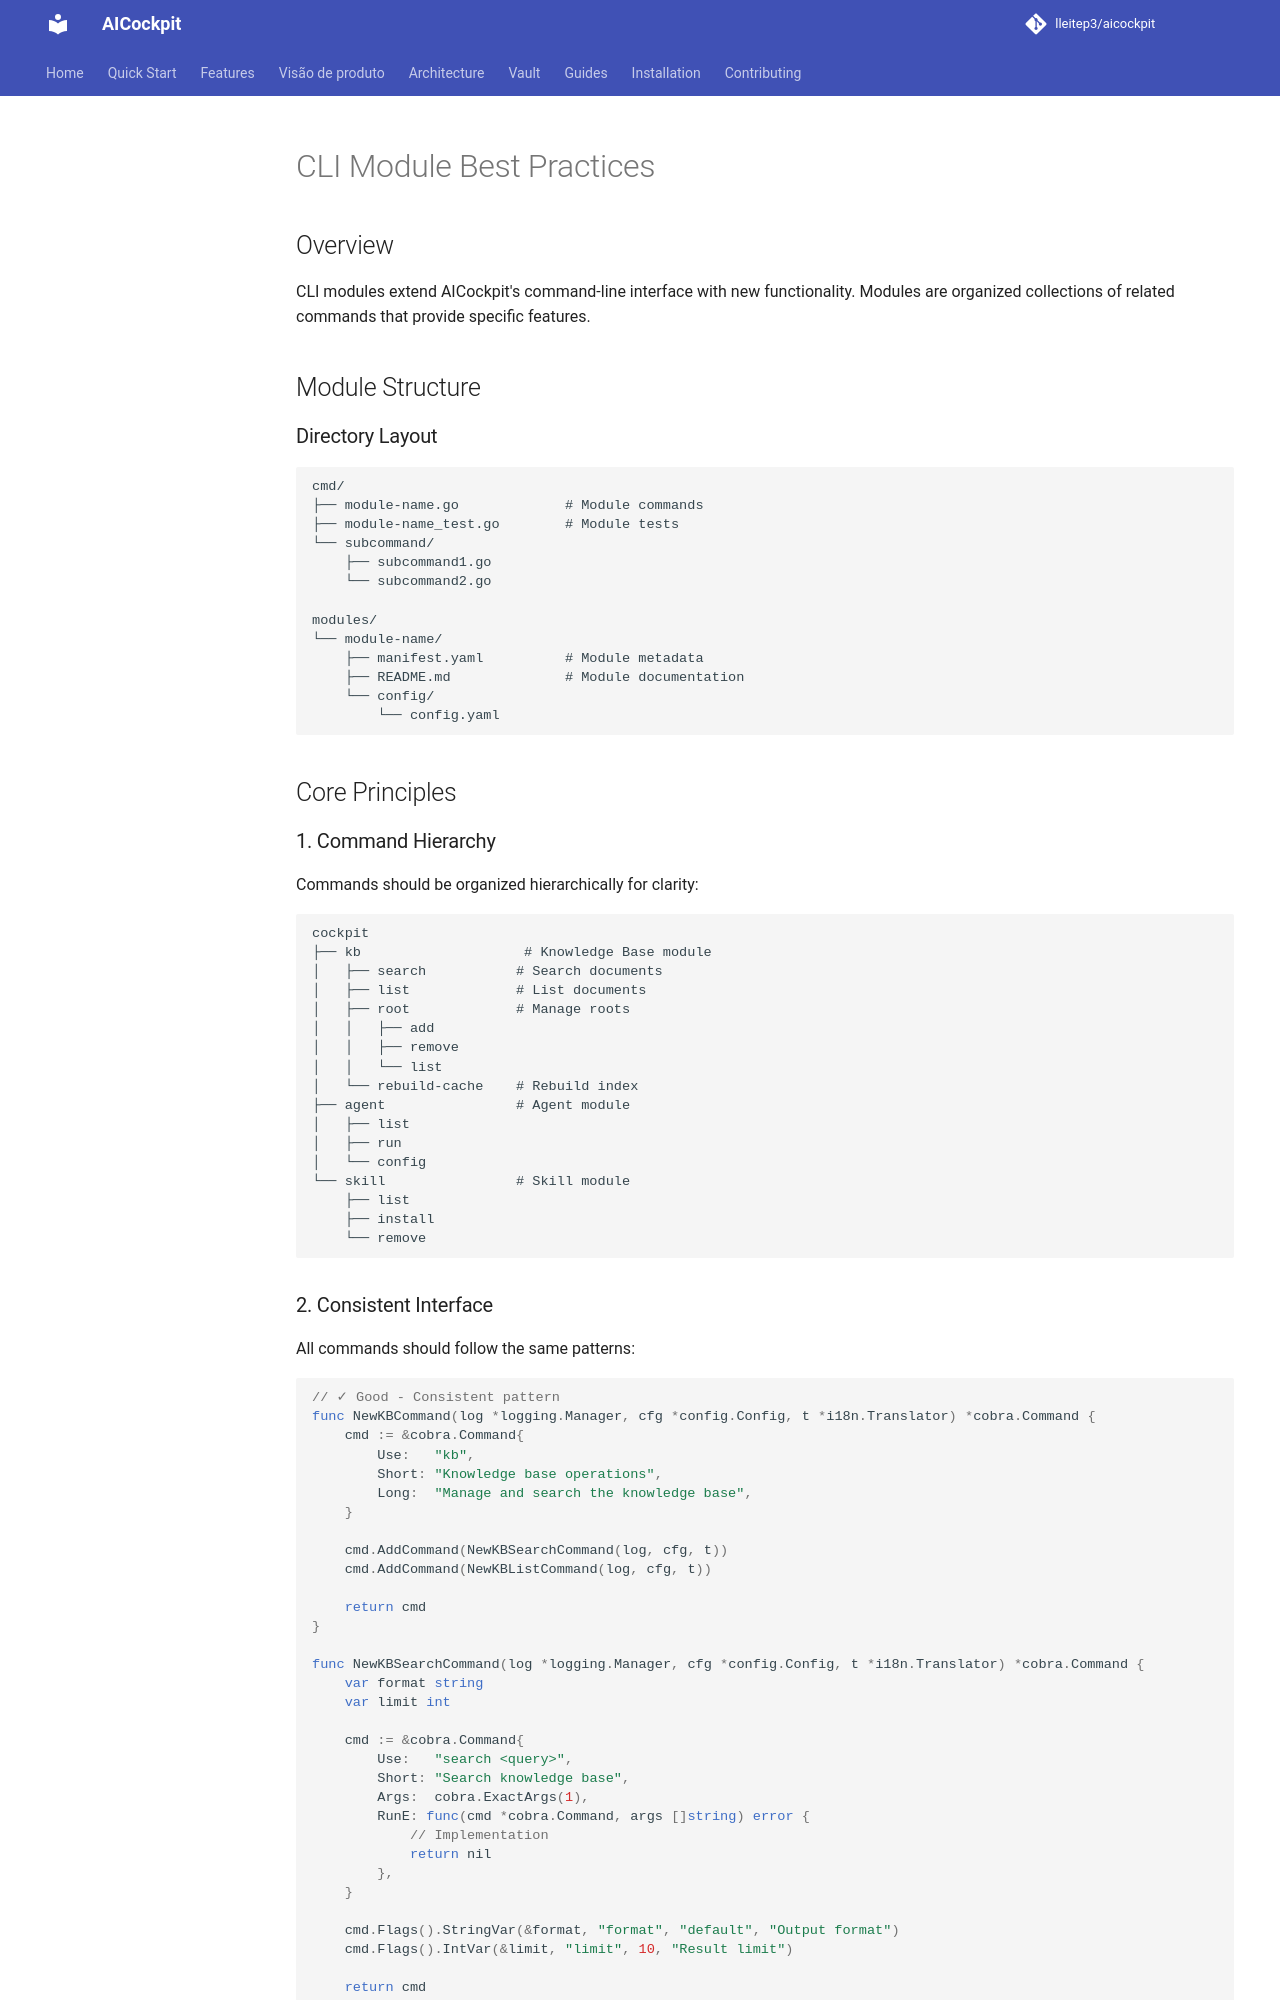

repository: lleitep3/aicockpit · page: kb/guides/cli-module-best-practices/index.html · generator: mkdocs

---
title: "CLI Module Best Practices"
description: "Guidelines for creating CLI modules and commands in AICockpit"
tags: ["cli", "modules", "best-practices", "development"]
author: "AICockpit Team"
version: "1.0"
---

# CLI Module Best Practices

## Overview

CLI modules extend AICockpit's command-line interface with new functionality. Modules are organized collections of related commands that provide specific features.

## Module Structure

### Directory Layout

```
cmd/
├── module-name.go             # Module commands
├── module-name_test.go        # Module tests
└── subcommand/
    ├── subcommand1.go
    └── subcommand2.go

modules/
└── module-name/
    ├── manifest.yaml          # Module metadata
    ├── README.md              # Module documentation
    └── config/
        └── config.yaml
```

## Core Principles

### 1. Command Hierarchy

Commands should be organized hierarchically for clarity:

```
cockpit
├── kb                    # Knowledge Base module
│   ├── search           # Search documents
│   ├── list             # List documents
│   ├── root             # Manage roots
│   │   ├── add
│   │   ├── remove
│   │   └── list
│   └── rebuild-cache    # Rebuild index
├── agent                # Agent module
│   ├── list
│   ├── run
│   └── config
└── skill                # Skill module
    ├── list
    ├── install
    └── remove
```
